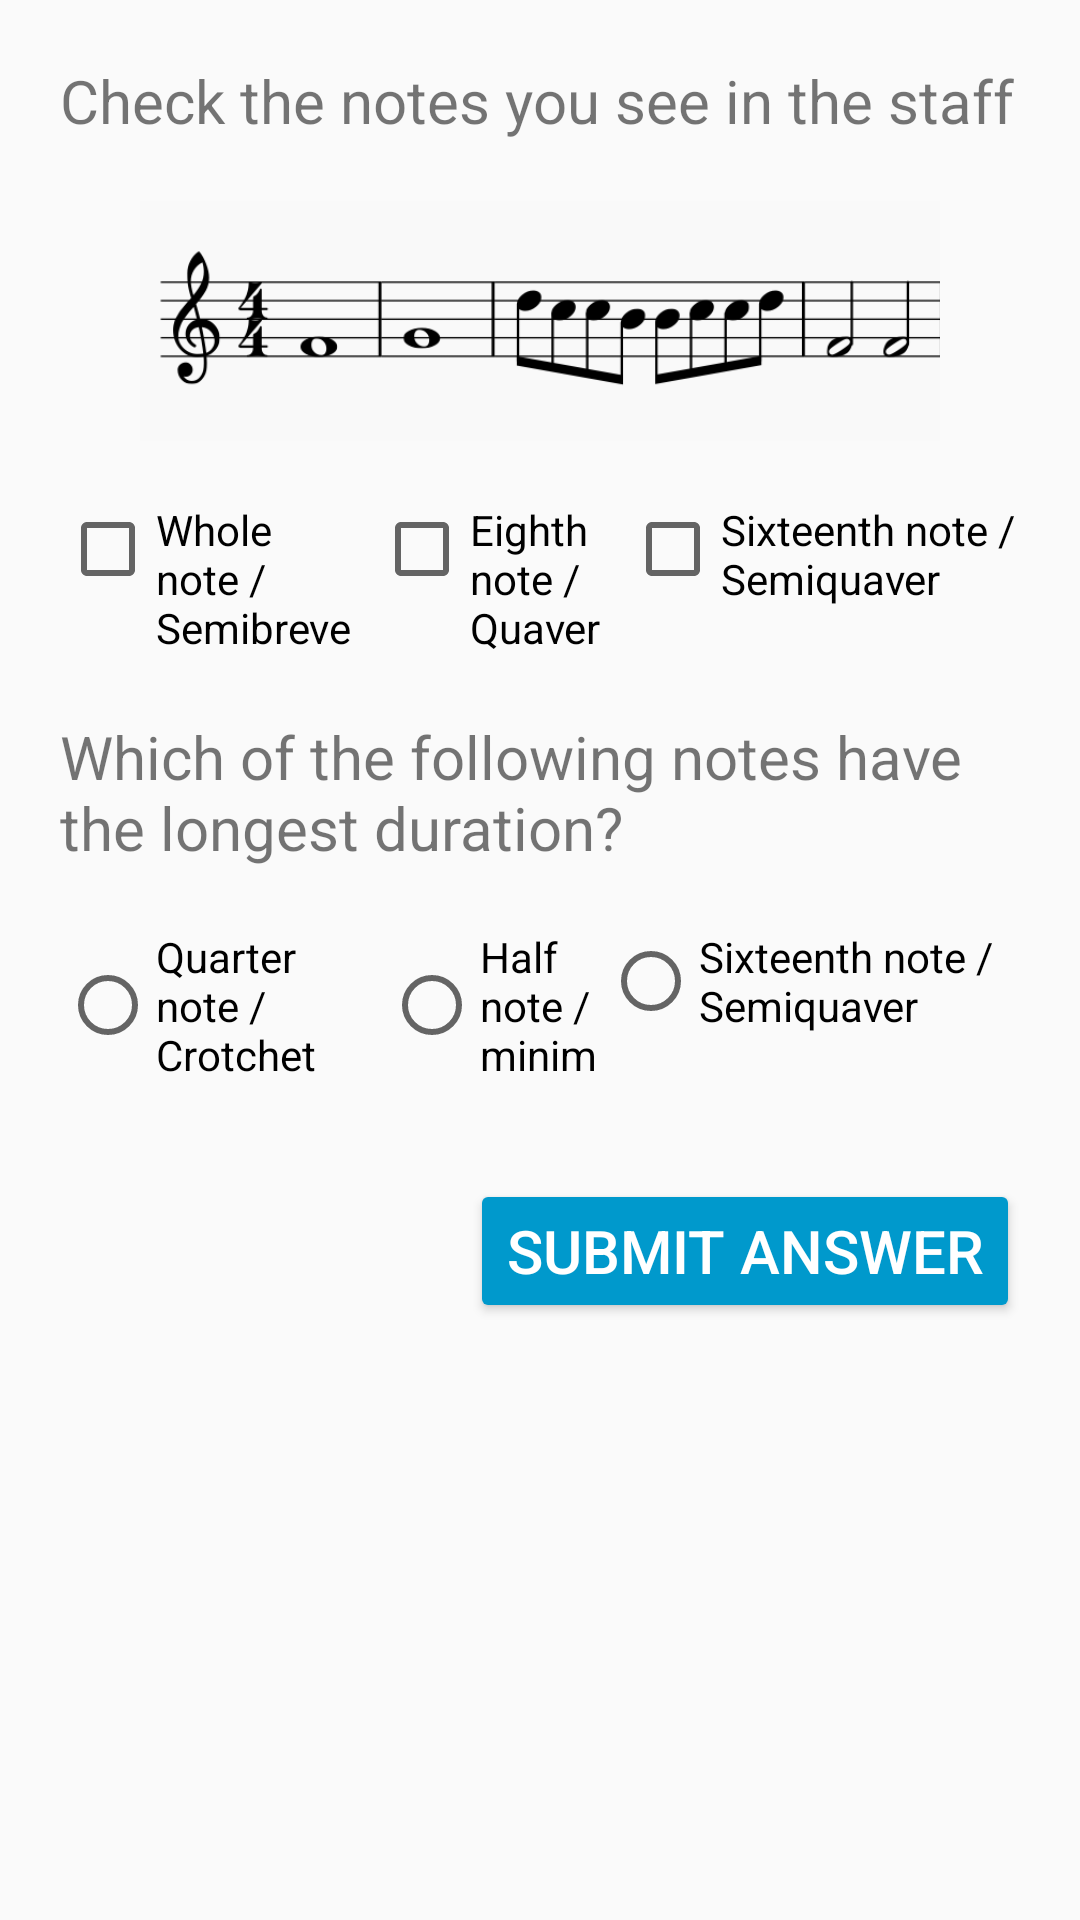

Produce the Android XML layout that renders to this screen, including the resource entries it uses.
<!-- AndroidManifest.xml: application theme AppTheme -->
<!-- res/layout/activity_notes.xml -->
<?xml version="1.0" encoding="utf-8"?>
<ScrollView xmlns:android="http://schemas.android.com/apk/res/android"
    xmlns:app="http://schemas.android.com/apk/res-auto"
    xmlns:tools="http://schemas.android.com/tools"
    android:layout_width="match_parent"
    android:layout_height="match_parent"
    android:padding="20dp"
    tools:context="com.example.android.musicquiz.NotesActivity">

    <RelativeLayout xmlns:android="http://schemas.android.com/apk/res/android"
        android:layout_width="match_parent"
        android:layout_height="wrap_content">

        <LinearLayout
            android:id="@+id/notes_1"
            android:layout_width="match_parent"
            android:layout_height="wrap_content"
            android:orientation="vertical">

            <TextView
                android:id="@+id/notes1"
                android:layout_width="match_parent"
                android:layout_height="wrap_content"
                android:layout_marginBottom="20dp"
                android:text="@string/notes_question_1"
                android:textSize="20sp" />

            <ImageView
                android:layout_width="match_parent"
                android:layout_height="80dp"
                android:layout_marginBottom="20dp"
                android:src="@drawable/staff" />

            <LinearLayout
                android:layout_width="match_parent"
                android:layout_height="wrap_content"
                android:orientation="horizontal">

                <CheckBox
                    android:id="@+id/checkBox"
                    android:layout_width="wrap_content"
                    android:layout_height="wrap_content"
                    android:layout_weight="1"
                    android:gravity="top"
                    android:text="@string/whole_note_semibreve" />

                <CheckBox
                    android:id="@+id/checkBox2"
                    android:layout_width="wrap_content"
                    android:layout_height="wrap_content"
                    android:layout_weight="1"
                    android:gravity="top"
                    android:text="@string/eigth_note_quaver" />

                <CheckBox
                    android:id="@+id/checkBox3"
                    android:layout_width="wrap_content"
                    android:layout_height="wrap_content"
                    android:layout_weight="1"
                    android:gravity="top"
                    android:text="@string/sixteenth_note_semiquaver" />
            </LinearLayout>
        </LinearLayout>

        <LinearLayout
            android:id="@+id/notes_2"
            android:layout_width="match_parent"
            android:layout_height="wrap_content"
            android:layout_below="@id/notes_1"
            android:layout_marginTop="20dp"
            android:orientation="vertical"
            android:paddingBottom="80dp">

            <TextView
                android:id="@+id/notes2"
                android:layout_width="match_parent"
                android:layout_height="wrap_content"
                android:layout_marginBottom="20dp"
                android:text="@string/notes_question_2"
                android:textSize="20sp" />

            <LinearLayout
                android:layout_width="match_parent"
                android:layout_height="wrap_content"
                android:orientation="horizontal">

                <RadioGroup
                    android:layout_width="match_parent"
                    android:layout_height="wrap_content"
                    android:orientation="horizontal">

                    <RadioButton
                        android:id="@+id/radio1"
                        android:layout_width="wrap_content"
                        android:layout_height="wrap_content"
                        android:layout_weight="1"
                        android:text="@string/quarter_note_crotchet" />

                    <RadioButton
                        android:id="@+id/radio2"
                        android:layout_width="wrap_content"
                        android:layout_height="wrap_content"
                        android:layout_weight="1"
                        android:text="@string/half_note_minim" />

                    <RadioButton
                        android:id="@+id/radio3"
                        android:layout_width="wrap_content"
                        android:layout_height="wrap_content"
                        android:layout_weight="1"
                        android:text="@string/sixteenth_note_semiquaver" />
                </RadioGroup>

            </LinearLayout>
        </LinearLayout>

        <Button
            android:id="@+id/answer_button"
            style="@style/ButtonStyles"
            android:layout_width="wrap_content"
            android:layout_height="wrap_content"
            android:layout_alignParentBottom="true"
            android:layout_alignParentEnd="true"
            android:text="@string/submit_answers" />
    </RelativeLayout>
</ScrollView>
<!-- resources referenced by this layout -->
<resources>
  <!-- drawable staff: png bitmap (drawable, 14130 bytes) -->
  <string name="eigth_note_quaver">Eighth note / Quaver</string>
  <string name="half_note_minim">Half note / minim</string>
  <string name="notes_question_1">Check the notes you see in the staff</string>
  <string name="notes_question_2">Which of the following notes have the longest duration?</string>
  <string name="quarter_note_crotchet">Quarter note / Crotchet</string>
  <string name="sixteenth_note_semiquaver">Sixteenth note / Semiquaver</string>
  <string name="submit_answers">Submit answer</string>
  <string name="whole_note_semibreve">Whole note / Semibreve</string>
  <style name="ButtonStyles">
          <item name="android:textColor">@android:color/white</item>
          <item name="android:textSize">20sp</item>
      </style>
  <style name="AppTheme" parent="Theme.AppCompat.Light.DarkActionBar">
          
          <item name="colorPrimary">@color/colorPrimary</item>
          <item name="colorPrimaryDark">@color/colorPrimaryDark</item>
          <item name="colorAccent">@android:color/holo_blue_dark</item>
          <item name="colorButtonNormal">@android:color/holo_blue_dark</item>
      </style>
  <color name="colorPrimary">#81d4fa</color>
  <color name="colorPrimaryDark">#4ba3c7</color>
</resources>
